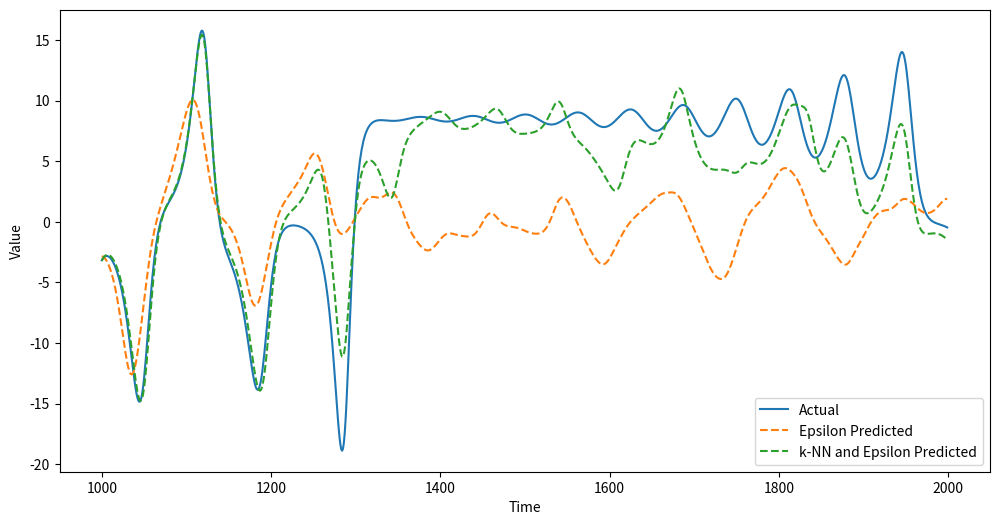

Write Python code to recreate this figure.
import numpy as np
import matplotlib.pyplot as plt
from scipy.spatial.distance import cdist


def lorenz(x, y, z, sigma=10, r=28, b=8 / 3, dt=0.01):
    dx = sigma * (y - x)
    dy = x * (r - z) - y
    dz = x * y - b * z
    x += dx * dt
    y += dy * dt
    z += dz * dt
    return x, y, z


def generate_lorenz_data(x0, y0, z0, num_steps, dt=0.01):
    data = []
    x, y, z = x0, y0, z0
    for _ in range(num_steps):
        x, y, z = lorenz(x, y, z, dt=dt)
        data.append(x)
    return data


data = generate_lorenz_data(0.0, 1.0, 1.05, 10000)


def embed_delay_coordinates(data, dimension, tau):
    n = len(data)
    embedded_data = np.zeros((n - (dimension - 1) * tau, dimension))
    for i in range(dimension):
        embedded_data[:, i] = data[i * tau : n - (dimension - 1) * tau + i * tau]
    return embedded_data


def fixed_epsilon_neighbors(embedded_data, target, epsilon, metric="euclidean"):
    distances = cdist([target], embedded_data, metric=metric)[0]
    nearest_indices = np.where(distances <= epsilon)[0]
    return nearest_indices, distances[nearest_indices]


def knn_epsilon_neighbors(embedded_data, target, k, epsilon, metric="euclidean"):
    distances = cdist([target], embedded_data, metric=metric)[0]
    sorted_indices = np.argsort(distances)
    nearest_indices = sorted_indices[:k]
    epsilon_indices = nearest_indices[distances[nearest_indices] <= epsilon]
    return epsilon_indices, distances[epsilon_indices]


def nonlinear_prediction(embedded_data, t, neighbors_indices, steps, weights=None):
    predictions = np.zeros((steps, embedded_data.shape[1]))

    for step in range(steps):
        step_predictions = []
        step_weights = []
        for i, neighbor in enumerate(neighbors_indices):
            if neighbor + step < len(embedded_data):
                step_predictions.append(embedded_data[neighbor + step])
                if weights is not None:
                    step_weights.append(weights[i])

        if step_predictions:
            if weights is None:
                predictions[step] = np.mean(step_predictions, axis=0)
            else:
                predictions[step] = np.average(
                    step_predictions, axis=0, weights=step_weights
                )
        else:
            predictions[step] = np.zeros_like(embedded_data[0])
    return predictions[:, 0]


start = 1000
steps = 1000
fixed_epsilon = 1.0
k = 5
dimension = 3
tau = 2
embedded_data = embed_delay_coordinates(data, dimension, tau)

fixed_epsilon_neighbors_indices, fixed_epsilon_distances = fixed_epsilon_neighbors(
    embedded_data, embedded_data[start], fixed_epsilon, metric="euclidean"
)
fixed_epsilon_predictions = nonlinear_prediction(
    embedded_data, start, fixed_epsilon_neighbors_indices, steps
)

knn_epsilon_neighbors_indices, knn_epsilon_distances = knn_epsilon_neighbors(
    embedded_data, embedded_data[start], k, fixed_epsilon, metric="euclidean"
)
knn_epsilon_predictions = nonlinear_prediction(
    embedded_data, start, knn_epsilon_neighbors_indices, steps
)

plt.figure(figsize=(12, 6))
plt.plot(range(start, start + steps), data[start : start + steps], label="Actual")
plt.plot(
    range(start, start + steps),
    fixed_epsilon_predictions,
    label="Epsilon Predicted",
    linestyle="--",
)
plt.plot(
    range(start, start + steps),
    knn_epsilon_predictions,
    label="k-NN and Epsilon Predicted",
    linestyle="--",
)
plt.xlabel("Time")
plt.ylabel("Value")
plt.legend()
plt.show()
